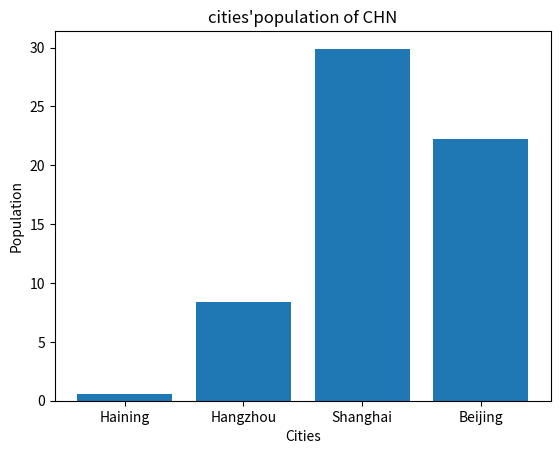
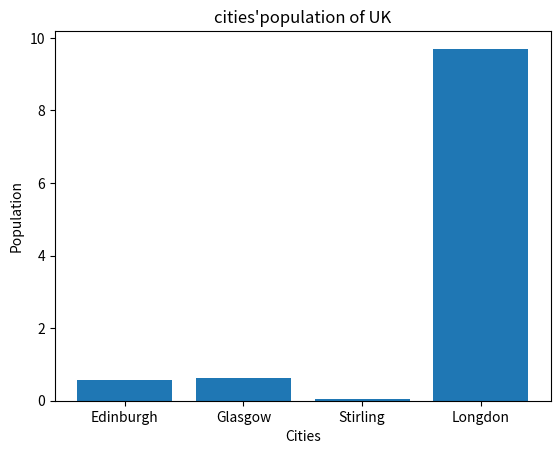

Here is the Python script that generated these plots, in order:
uk_cities=[0.56,0.62,0.04,9.7]
chn_cities=[0.58,8.4,29.9,22.2]
uk_name=["Edinburgh","Glasgow","Stirling","Longdon"]
chn_name=["Haining","Hangzhou","Shanghai","Beijing"]
import matplotlib.pyplot as plt

plt.figure()
plt.bar(chn_name,chn_cities,width=0.8)
plt.ylabel("Population")
plt.xlabel("Cities")
plt.title("cities'population of CHN")
plt.show()

plt.clf()


plt.bar(uk_name,uk_cities,width=0.8)
plt.ylabel("Population")
plt.xlabel("Cities")
plt.title("cities'population of UK")
plt.show()

plt.clf()

uk_cities_sorted = sorted((uk_cities), reverse=True)
print("Sorted UK cities by population:", uk_cities_sorted)

chn_cities_sorted = sorted((chn_cities), reverse=True)
print("Sorted China cities by population:", chn_cities_sorted)
